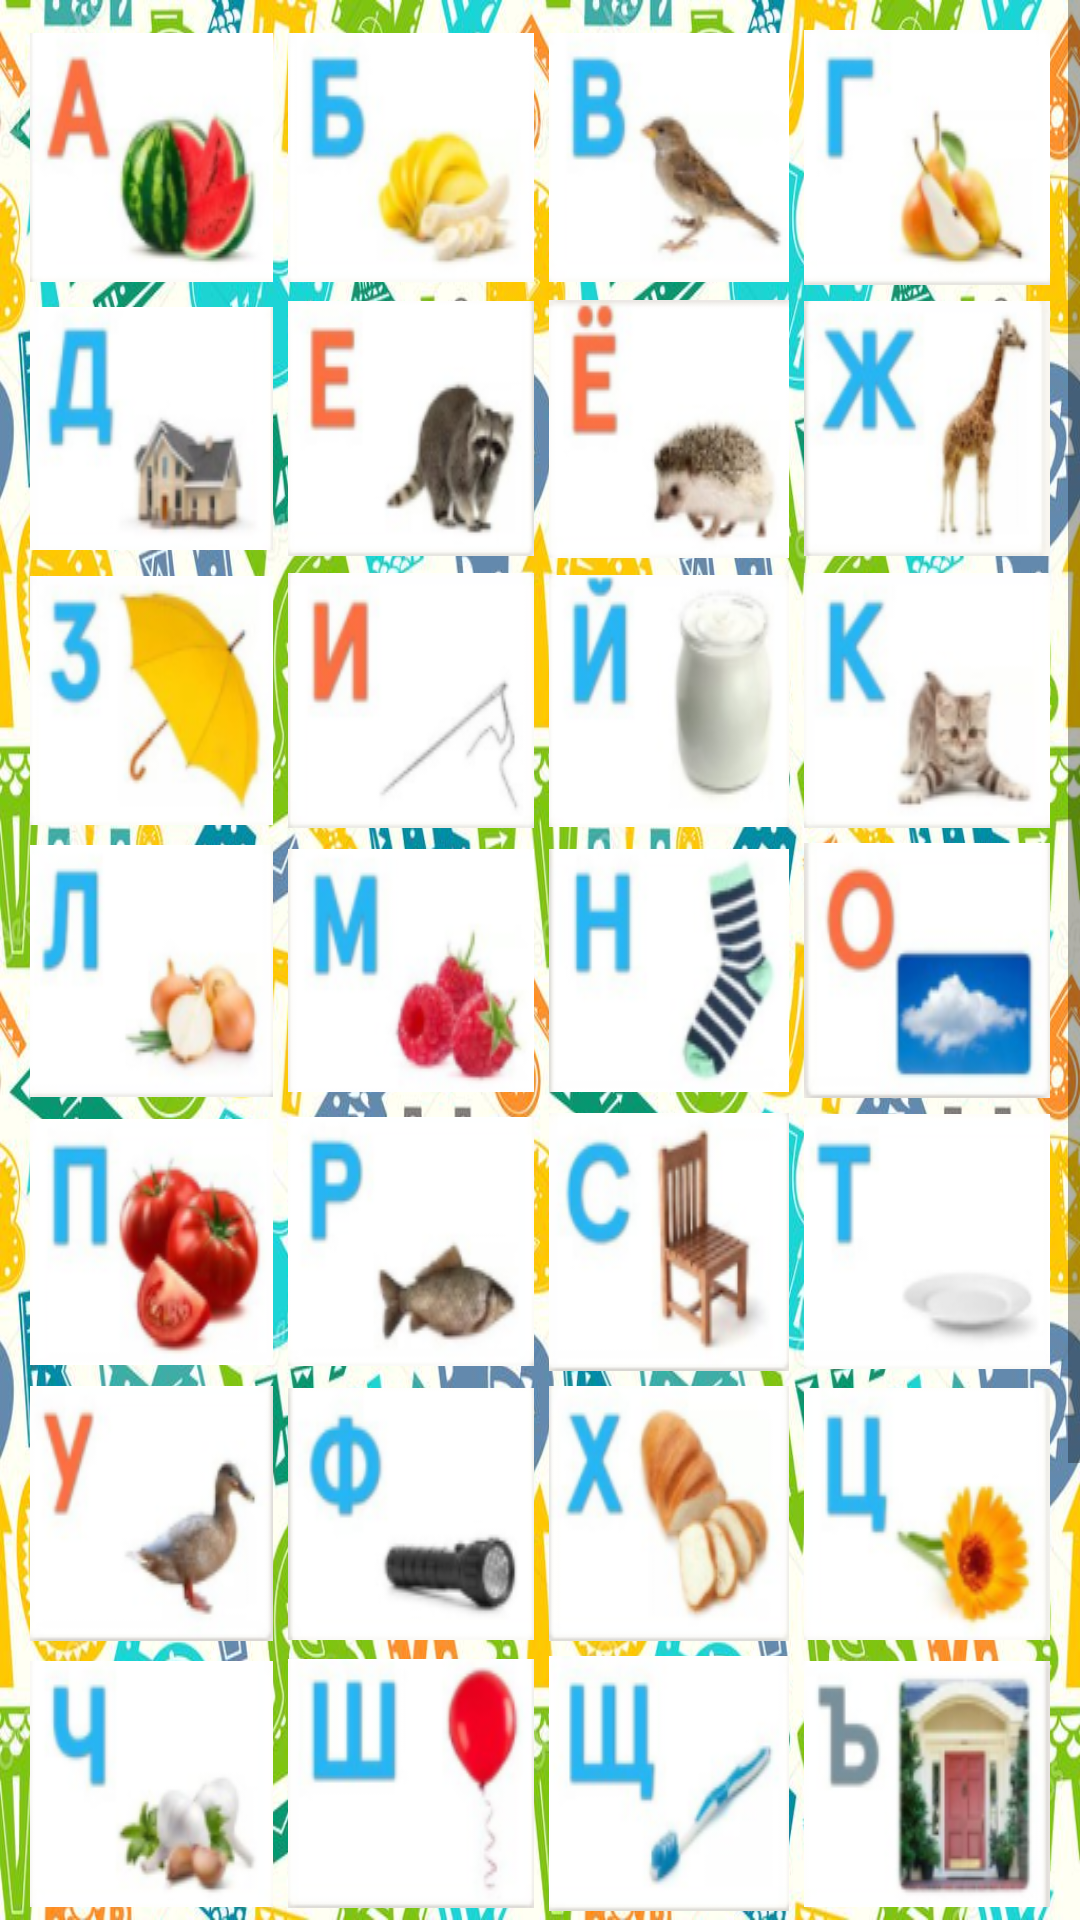

Produce the Android XML layout that renders to this screen, including the resource entries it uses.
<!-- AndroidManifest.xml: application theme AppTheme -->
<!-- res/layout/activity_main.xml -->
<?xml version="1.0" encoding="utf-8"?>
<ScrollView
    xmlns:android="http://schemas.android.com/apk/res/android"
    android:orientation="vertical"
    android:layout_width="match_parent"
    android:background="@drawable/background"
    android:layout_height="match_parent">
<LinearLayout
    android:layout_width="match_parent"
    android:orientation="vertical"
    android:layout_height="wrap_content">

    <TableLayout
        android:layout_width="match_parent"
        android:layout_height="wrap_content"
        android:layout_marginStart="5dp"
        android:layout_marginTop="10dp"
        android:layout_marginEnd="10dp"
        android:layout_marginBottom="5dp">

        <TableRow>

            <Button
                android:id="@+id/button1"
                style="@style/MyButtonStyle"
                android:background="@drawable/d01"/>

            <Button
                android:id="@+id/button2"
                style="@style/MyButtonStyle"
                android:background="@drawable/d02"/>

            <Button
                android:id="@+id/button3"
                style="@style/MyButtonStyle"
                android:background="@drawable/d03" />

            <Button
                android:id="@+id/button4"
                style="@style/MyButtonStyle"
                android:background="@drawable/d04" />
        </TableRow>

        <TableRow>

            <Button
                android:id="@+id/button5"
                style="@style/MyButtonStyle"
                android:background="@drawable/d05"/>

            <Button
                android:id="@+id/button6"
                style="@style/MyButtonStyle"
                android:background="@drawable/d06" />

            <Button
                android:id="@+id/button7"
                style="@style/MyButtonStyle"
                android:background="@drawable/d07" />

            <Button
                android:id="@+id/button8"
                style="@style/MyButtonStyle"
                android:background="@drawable/d08" />
        </TableRow>

        <TableRow>

            <Button
                android:id="@+id/button9"
                style="@style/MyButtonStyle"
                android:background="@drawable/d09" />

            <Button
                android:id="@+id/button10"
                style="@style/MyButtonStyle"
                android:background="@drawable/d10"/>

            <Button
                android:id="@+id/button11"
                style="@style/MyButtonStyle"
                android:background="@drawable/d11" />

            <Button
                android:id="@+id/button12"
                style="@style/MyButtonStyle"
                android:background="@drawable/d12" />
        </TableRow>

        <TableRow>

            <Button
                android:id="@+id/button13"
                style="@style/MyButtonStyle"
                android:background="@drawable/d13"/>

            <Button
                android:id="@+id/button14"
                style="@style/MyButtonStyle"
                android:background="@drawable/d14"/>

            <Button
                android:id="@+id/button15"
                style="@style/MyButtonStyle"
                android:background="@drawable/d15"/>

            <Button
                android:id="@+id/button16"
                style="@style/MyButtonStyle"
                android:background="@drawable/d16"/>
        </TableRow>

        <TableRow>

            <Button
                android:id="@+id/button17"
                style="@style/MyButtonStyle"
                android:background="@drawable/d17" />

            <Button
                android:id="@+id/button18"
                style="@style/MyButtonStyle"
                android:background="@drawable/d18" />

            <Button
                android:id="@+id/button19"
                style="@style/MyButtonStyle"
                android:background="@drawable/d19"/>

            <Button
                android:id="@+id/button20"
                style="@style/MyButtonStyle"
                android:background="@drawable/d20" />
        </TableRow>

        <TableRow>

            <Button
                android:id="@+id/button21"
                style="@style/MyButtonStyle"
                android:background="@drawable/d21" />

            <Button
                android:id="@+id/button22"
                style="@style/MyButtonStyle"
                android:background="@drawable/d22"/>

            <Button
                android:id="@+id/button23"
                style="@style/MyButtonStyle"
                android:background="@drawable/d23" />

            <Button
                android:id="@+id/button24"
                style="@style/MyButtonStyle"
                android:background="@drawable/d24" />
        </TableRow>

        <TableRow>

            <Button
                android:id="@+id/button25"
                style="@style/MyButtonStyle"
                android:background="@drawable/d25" />

            <Button
                android:id="@+id/button26"
                style="@style/MyButtonStyle"
                android:background="@drawable/d26"/>

            <Button
                android:id="@+id/button27"
                style="@style/MyButtonStyle"
                android:background="@drawable/d27"/>

            <Button
                android:id="@+id/button28"
                style="@style/MyButtonStyle"
                android:background="@drawable/d28"/>
        </TableRow>

        <TableRow>

            <Button
                android:id="@+id/button29"
                style="@style/MyButtonStyle"
                android:background="@drawable/d29" />

            <Button
                android:id="@+id/button30"
                style="@style/MyButtonStyle"
                android:background="@drawable/d30" />

            <Button
                android:id="@+id/button31"
                style="@style/MyButtonStyle"
                android:background="@drawable/d31" />

            <Button
                android:id="@+id/button32"
                style="@style/MyButtonStyle"
                android:background="@drawable/d32"/>
        </TableRow>

        <TableRow>
            <Button
                android:id="@+id/space1"
                style="@style/MyButtonStyle"
                android:layout_weight="7"
                android:background="@drawable/d29"
                android:visibility="invisible" />

            <Button
                android:id="@+id/button33"
                android:layout_marginStart="7.5dp"
                android:layout_weight="5"
                android:background="@drawable/d33"/>

            <Button
                android:id="@+id/space4"
                android:layout_weight="7"
                android:visibility="invisible"
                android:background="@drawable/d30"/>
        </TableRow>

    </TableLayout>


</LinearLayout>
</ScrollView>
<!-- resources referenced by this layout -->
<resources>
  <!-- drawable background: jpg bitmap (drawable, 274448 bytes) -->
  <!-- drawable d01: png bitmap (drawable, 15233 bytes) -->
  <!-- drawable d02: png bitmap (drawable, 12595 bytes) -->
  <!-- drawable d03: png bitmap (drawable, 10746 bytes) -->
  <!-- drawable d04: png bitmap (drawable, 10722 bytes) -->
  <!-- drawable d05: png bitmap (drawable, 11656 bytes) -->
  <!-- drawable d06: png bitmap (drawable, 11847 bytes) -->
  <!-- drawable d07: png bitmap (drawable, 11821 bytes) -->
  <!-- drawable d08: png bitmap (drawable, 13561 bytes) -->
  <!-- drawable d09: png bitmap (drawable, 14481 bytes) -->
  <!-- drawable d10: png bitmap (drawable, 6228 bytes) -->
  <!-- drawable d11: png bitmap (drawable, 11739 bytes) -->
  <!-- drawable d12: png bitmap (drawable, 11748 bytes) -->
  <!-- drawable d13: png bitmap (drawable, 11286 bytes) -->
  <!-- drawable d14: png bitmap (drawable, 13351 bytes) -->
  <!-- drawable d15: png bitmap (drawable, 12204 bytes) -->
  <!-- drawable d16: png bitmap (drawable, 14812 bytes) -->
  <!-- drawable d17: png bitmap (drawable, 16515 bytes) -->
  <!-- drawable d18: png bitmap (drawable, 9687 bytes) -->
  <!-- drawable d19: png bitmap (drawable, 14891 bytes) -->
  <!-- drawable d20: png bitmap (drawable, 4143 bytes) -->
  <!-- drawable d21: png bitmap (drawable, 10841 bytes) -->
  <!-- drawable d22: png bitmap (drawable, 8075 bytes) -->
  <!-- drawable d23: png bitmap (drawable, 15776 bytes) -->
  <!-- drawable d24: png bitmap (drawable, 11326 bytes) -->
  <!-- drawable d25: png bitmap (drawable, 10120 bytes) -->
  <!-- drawable d26: png bitmap (drawable, 9599 bytes) -->
  <!-- drawable d27: png bitmap (drawable, 9517 bytes) -->
  <!-- drawable d28: png bitmap (drawable, 20278 bytes) -->
  <!-- drawable d29: png bitmap (drawable, 12312 bytes) -->
  <!-- drawable d30: png bitmap (drawable, 13099 bytes) -->
  <!-- drawable d31: png bitmap (drawable, 15732 bytes) -->
  <!-- drawable d32: png bitmap (drawable, 16959 bytes) -->
  <!-- drawable d33: png bitmap (drawable, 17169 bytes) -->
  <style name="MyButtonStyle">
          <item name="android:layout_weight">1</item>
          <item name="android:layout_marginBottom">5dp</item>
          <item name="android:layout_marginStart">5dp</item>
      </style>
  <style name="AppTheme" parent="Theme.AppCompat.Light.DarkActionBar">
          
          <item name="colorPrimary">@color/colorPrimary</item>
          <item name="colorPrimaryDark">@color/colorPrimaryDark</item>
          <item name="colorAccent">@color/colorAccent</item>
          <item name="windowActionBar">false</item>
          <item name="windowNoTitle">true</item>
      </style>
  <!-- not gathered from this repository: default colours our renderer supplied (Android Studio template values) -->
  <color name="colorPrimary">#FF6200EE</color>
  <color name="colorPrimaryDark">#FF3700B3</color>
  <color name="colorAccent">#FF03DAC5</color>
</resources>
